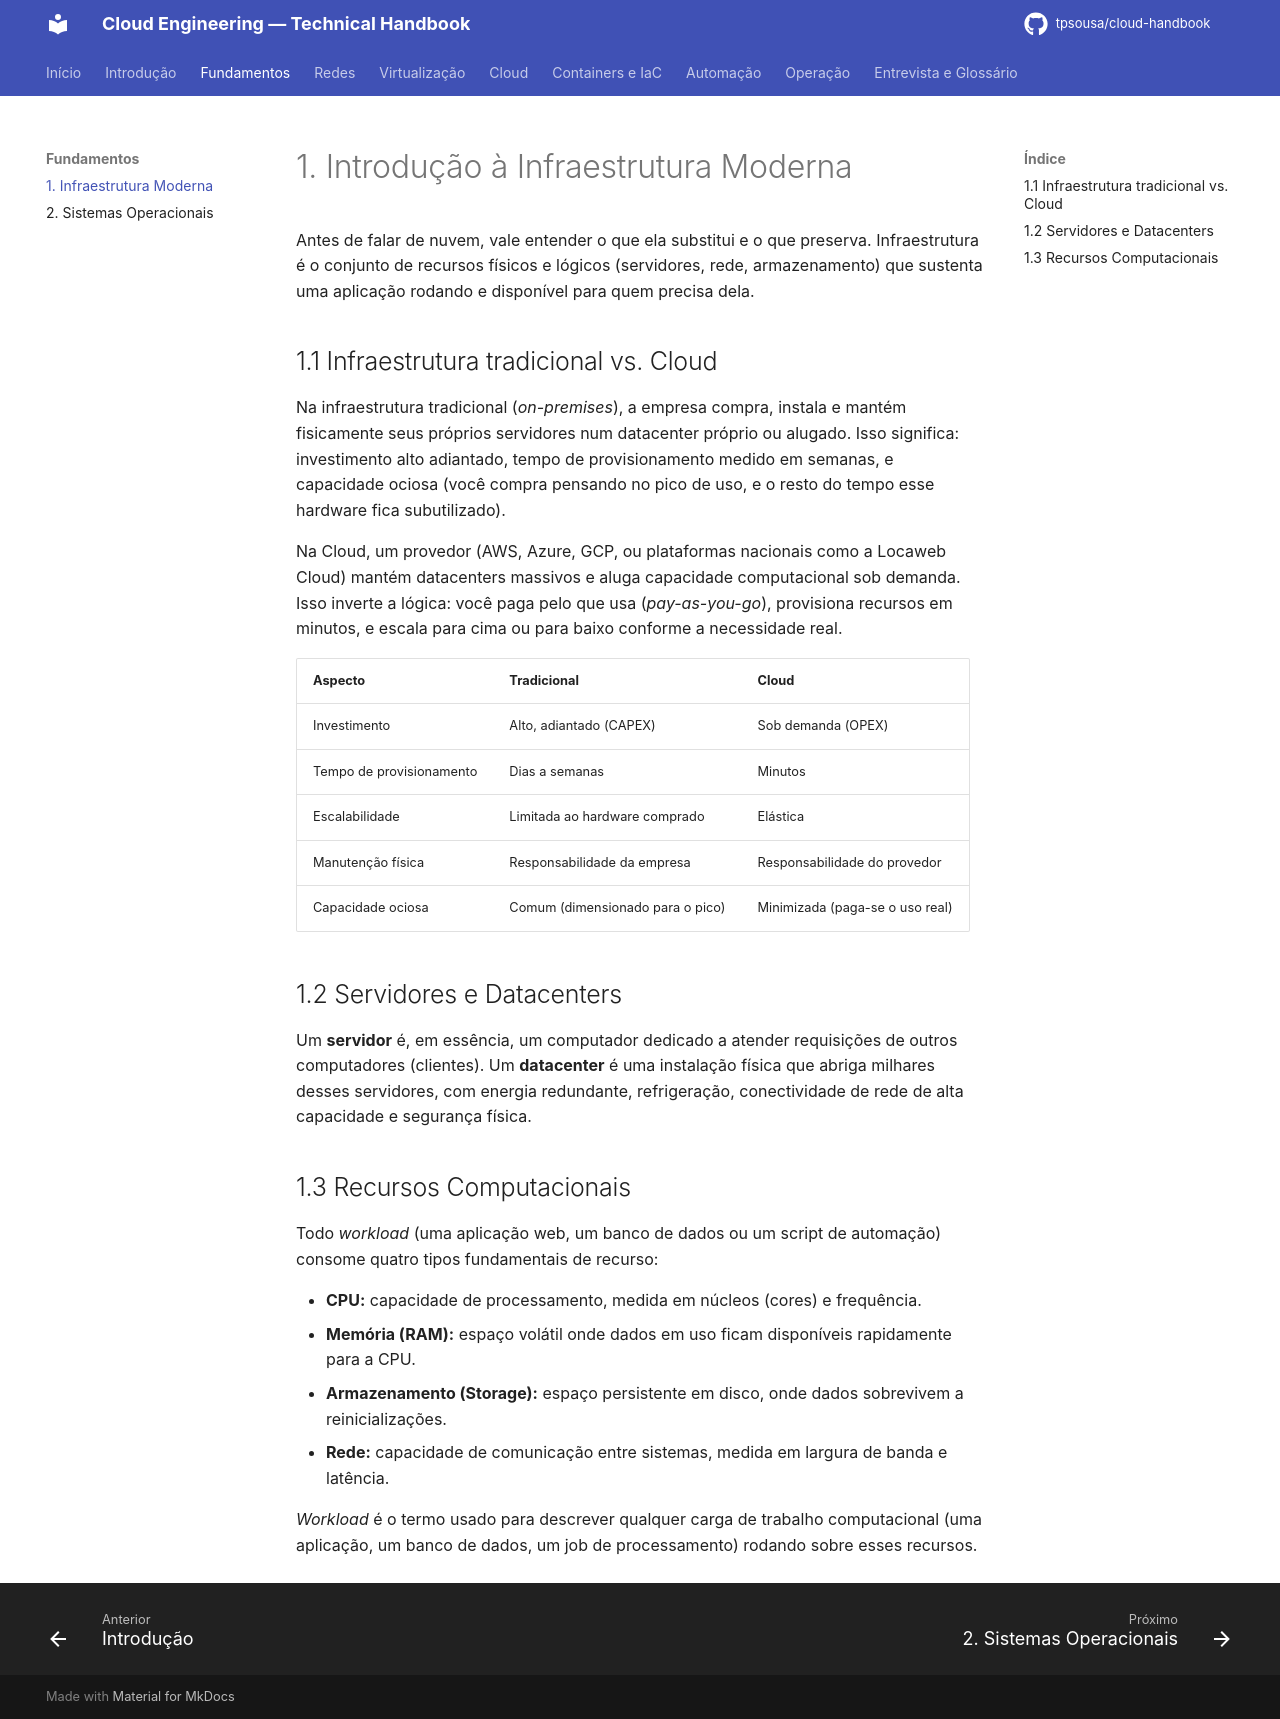

repository: tpsousa/cloud-handbook · page: 01-infraestrutura-moderna/index.html · generator: mkdocs

# 1. Introdução à Infraestrutura Moderna

Antes de falar de nuvem, vale entender o que ela substitui e o que preserva. Infraestrutura é o conjunto de recursos físicos e lógicos (servidores, rede, armazenamento) que sustenta uma aplicação rodando e disponível para quem precisa dela.

## 1.1 Infraestrutura tradicional vs. Cloud

Na infraestrutura tradicional (*on-premises*), a empresa compra, instala e mantém fisicamente seus próprios servidores num datacenter próprio ou alugado. Isso significa: investimento alto adiantado, tempo de provisionamento medido em semanas, e capacidade ociosa (você compra pensando no pico de uso, e o resto do tempo esse hardware fica subutilizado).

Na Cloud, um provedor (AWS, Azure, GCP, ou plataformas nacionais como a Locaweb Cloud) mantém datacenters massivos e aluga capacidade computacional sob demanda. Isso inverte a lógica: você paga pelo que usa (*pay-as-you-go*), provisiona recursos em minutos, e escala para cima ou para baixo conforme a necessidade real.

| Aspecto | Tradicional | Cloud |
|---|---|---|
| Investimento | Alto, adiantado (CAPEX) | Sob demanda (OPEX) |
| Tempo de provisionamento | Dias a semanas | Minutos |
| Escalabilidade | Limitada ao hardware comprado | Elástica |
| Manutenção física | Responsabilidade da empresa | Responsabilidade do provedor |
| Capacidade ociosa | Comum (dimensionado para o pico) | Minimizada (paga-se o uso real) |

## 1.2 Servidores e Datacenters

Um **servidor** é, em essência, um computador dedicado a atender requisições de outros computadores (clientes). Um **datacenter** é uma instalação física que abriga milhares desses servidores, com energia redundante, refrigeração, conectividade de rede de alta capacidade e segurança física.

## 1.3 Recursos Computacionais

Todo *workload* (uma aplicação web, um banco de dados ou um script de automação) consome quatro tipos fundamentais de recurso:

- **CPU:** capacidade de processamento, medida em núcleos (cores) e frequência.
- **Memória (RAM):** espaço volátil onde dados em uso ficam disponíveis rapidamente para a CPU.
- **Armazenamento (Storage):** espaço persistente em disco, onde dados sobrevivem a reinicializações.
- **Rede:** capacidade de comunicação entre sistemas, medida em largura de banda e latência.

*Workload* é o termo usado para descrever qualquer carga de trabalho computacional (uma aplicação, um banco de dados, um job de processamento) rodando sobre esses recursos.
